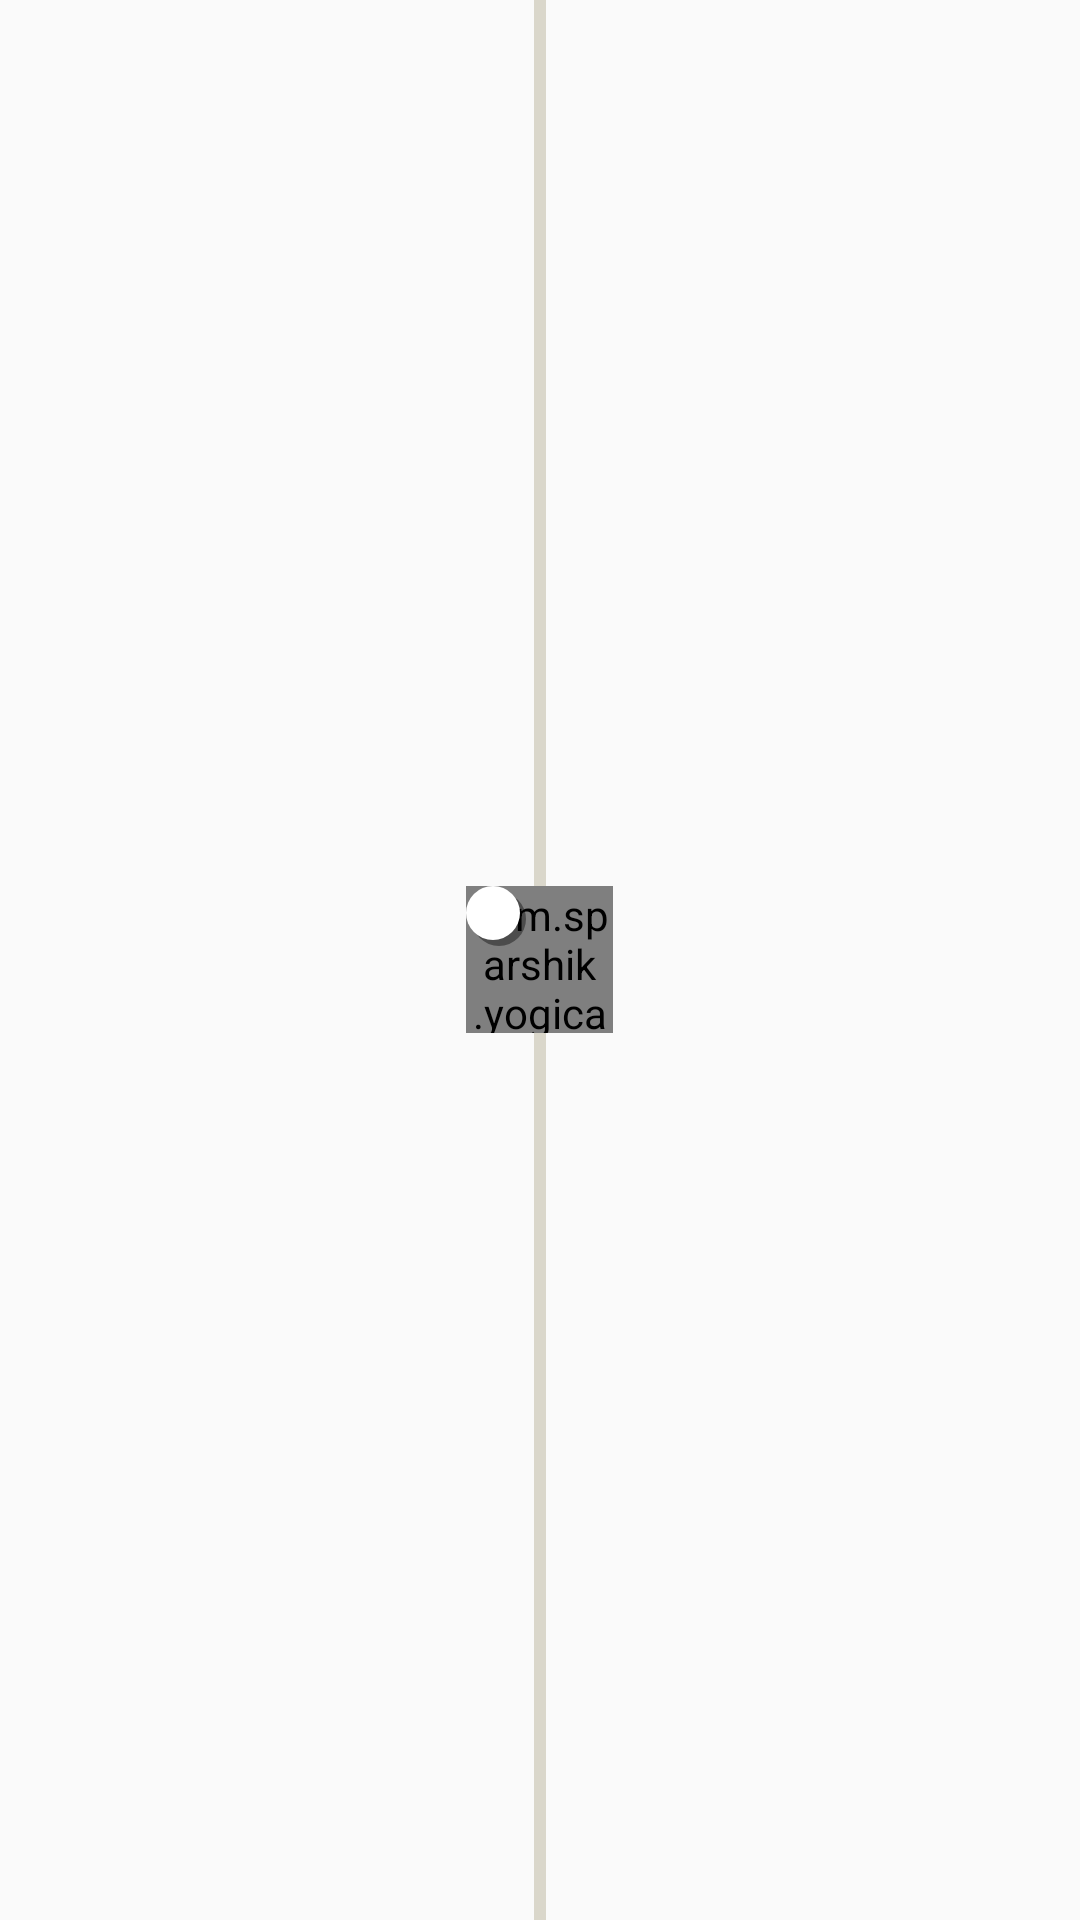

Here is an Android app screen rendered from its layout file. Give the layout XML and the strings, colors and styles it references.
<!-- AndroidManifest.xml: application theme AppTheme -->
<!-- res/layout/list_single_item_apple.xml -->
<?xml version="1.0" encoding="utf-8"?>
<RelativeLayout xmlns:android="http://schemas.android.com/apk/res/android"
    xmlns:tools="http://schemas.android.com/tools"
    android:id="@+id/container_list_item"
    android:layout_width="match_parent"
    android:layout_height="@dimen/current_pack_item_height">

    <View
        android:id="@+id/current_line"
        android:layout_width="@dimen/current_line_width"
        android:layout_height="match_parent"
        android:layout_centerHorizontal="true"
        android:background="@color/current_line_color" />

    <ProgressBar
        android:id="@+id/apple_progress"
        android:layout_width="49dp"
        android:layout_height="49dp"
        android:layout_centerInParent="true"
        android:indeterminate="false"
        android:indeterminateOnly="false"
        android:max="100"
        android:progress="0"
        android:visibility="gone" />

    <com.sparshik.yogicapple.views.CircleProgressBar
        android:id="@+id/apple_progress_circle"
        strokeWidth="4dp"
        android:layout_width="49dp"
        android:layout_height="49dp"
        android:layout_centerInParent="true"
        android:indeterminate="false"
        android:indeterminateOnly="false"
        android:max="100"
        android:progress="0" />

    <FrameLayout
        android:layout_width="49dp"
        android:layout_height="49dp"
        android:layout_alignLeft="@id/apple_progress_circle"
        android:layout_alignStart="@id/apple_progress_circle"
        android:layout_alignTop="@id/apple_progress_circle"
        android:background="@drawable/touch_selector_circle" />

    <ImageView
        android:id="@+id/apple_locked"
        android:layout_width="20dp"
        android:layout_height="20dp"
        android:layout_alignLeft="@id/apple_progress_circle"
        android:layout_alignStart="@id/apple_progress_circle"
        android:layout_alignTop="@id/apple_progress_circle"
        android:background="@drawable/white_circle_with_shadow"
        android:contentDescription="@string/dc_apple_lock_status"
        android:scaleType="fitCenter"
        android:src="@drawable/series_lock_small" />

    <TextView
        android:id="@+id/apple_number"
        android:layout_width="wrap_content"
        android:layout_height="wrap_content"
        android:layout_centerInParent="true"
        android:textColor="@android:color/white"
        android:textSize="16sp"
        android:textStyle="bold"
        tools:text="01" />

    <TextView
        android:id="@+id/download_text"
        android:layout_width="wrap_content"
        android:layout_height="wrap_content"
        android:layout_centerVertical="true"
        android:layout_marginStart="16dp"
        android:layout_toStartOf="@id/apple_progress"
        android:text="@string/downloading_pending_dots"
        android:textColor="@color/current_pack_title_color"
        android:textSize="12sp"
        android:textStyle="bold"
        android:visibility="gone" />
</RelativeLayout>
<!-- resources referenced by this layout -->
<resources>
  <color name="current_line_color">#ffdad7cb</color>
  <color name="current_pack_title_color">#ff8f8e8b</color>
  <dimen name="current_line_width">4dp</dimen>
  <dimen name="current_pack_item_height">65dp</dimen>
  <!-- drawable series_lock_small: png bitmap (drawable, 293 bytes) -->
  <!-- drawable touch_selector_circle (drawable) -->
  <?xml version="1.0" encoding="utf-8"?>
  <selector xmlns:android="http://schemas.android.com/apk/res/android">
      <item android:state_enabled="true" android:state_pressed="false">
          <shape android:shape="oval">
              <solid android:color="@color/ripple_color" />
          </shape>
      </item>
      <item android:state_pressed="true">
          <shape android:shape="oval">
              <corners android:radius="220dp" />
              <solid android:color="@color/ripple_color" />
          </shape>
      </item>
      <item android:state_enabled="false" android:state_pressed="false">
          <shape android:shape="oval">
              <corners android:radius="220dp" />
              <solid android:color="@color/ripple_color" />
          </shape>
      </item>
      <item android:state_focused="true">
          <shape android:shape="oval">
              <corners android:radius="220dp" />
              <solid android:color="@color/ripple_color" />
          </shape>
      </item>
  </selector>
  <!-- drawable white_circle_with_shadow (drawable) -->
  <?xml version="1.0" encoding="utf-8"?>
  <layer-list xmlns:android="http://schemas.android.com/apk/res/android">
      <item
          android:left="2dp"
          android:top="2dp">
          <shape android:shape="oval">
              <solid android:color="@color/ripple_color" />
          </shape>
      </item>
      <item
          android:bottom="2dp"
          android:right="2dp">
          <shape android:shape="oval">
              <solid android:color="@android:color/white" />
          </shape>
      </item>
  </layer-list>
  <string name="dc_apple_lock_status">Apple Lock Status</string>
  <string name="downloading_pending_dots">Waiting to download…</string>
  <style name="AppTheme" parent="AppTheme.Base">
  
      </style>
  <color name="ripple_color">#66000000</color>
  <style name="AppTheme.Base" parent="Theme.AppCompat.Light.NoActionBar">
          <item name="colorPrimary">@color/teal_500</item>
          <item name="colorPrimaryDark">@color/teal_700</item>
          <item name="colorAccent">@color/teal_700</item>
          <item name="android:textColorPrimary">@android:color/white</item>
          <item name="android:textColorSecondary">#fcfcfc</item>
          <item name="android:navigationBarColor" tools:targetApi="21">?colorPrimary</item>
      </style>
  <color name="teal_500">#ff009688</color>
  <color name="teal_700">#ff00796b</color>
</resources>
